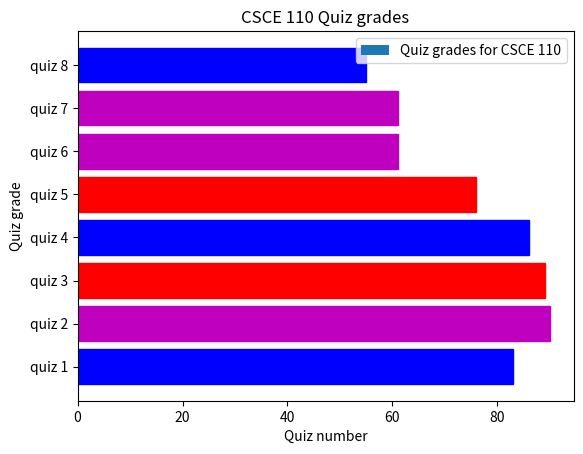

Write Python code to recreate this figure.
import matplotlib.pyplot as drawing
import random

# Step 1: Prepare data
# Step 2: Annotate
# Step 3: Plot

quizzes = ['quiz 1', 'quiz 2', 'quiz 3', 'quiz 4', 'quiz 5', 'quiz 6', 'quiz 7', 'quiz 8']
grades = [random.randint(50, 100) for grade in quizzes]

drawing.xlabel('Quiz number')
drawing.ylabel('Quiz grade')
drawing.title('CSCE 110 Quiz grades')

bars = drawing.barh(quizzes, grades, align='center', label="Quiz grades for CSCE 110")
drawing.legend()

for bar in bars:
    color = random.choice(['b', 'r', 'y', 'c', 'm'])
    bar.set_color(color) # Set a random color to each bar

drawing.show()
